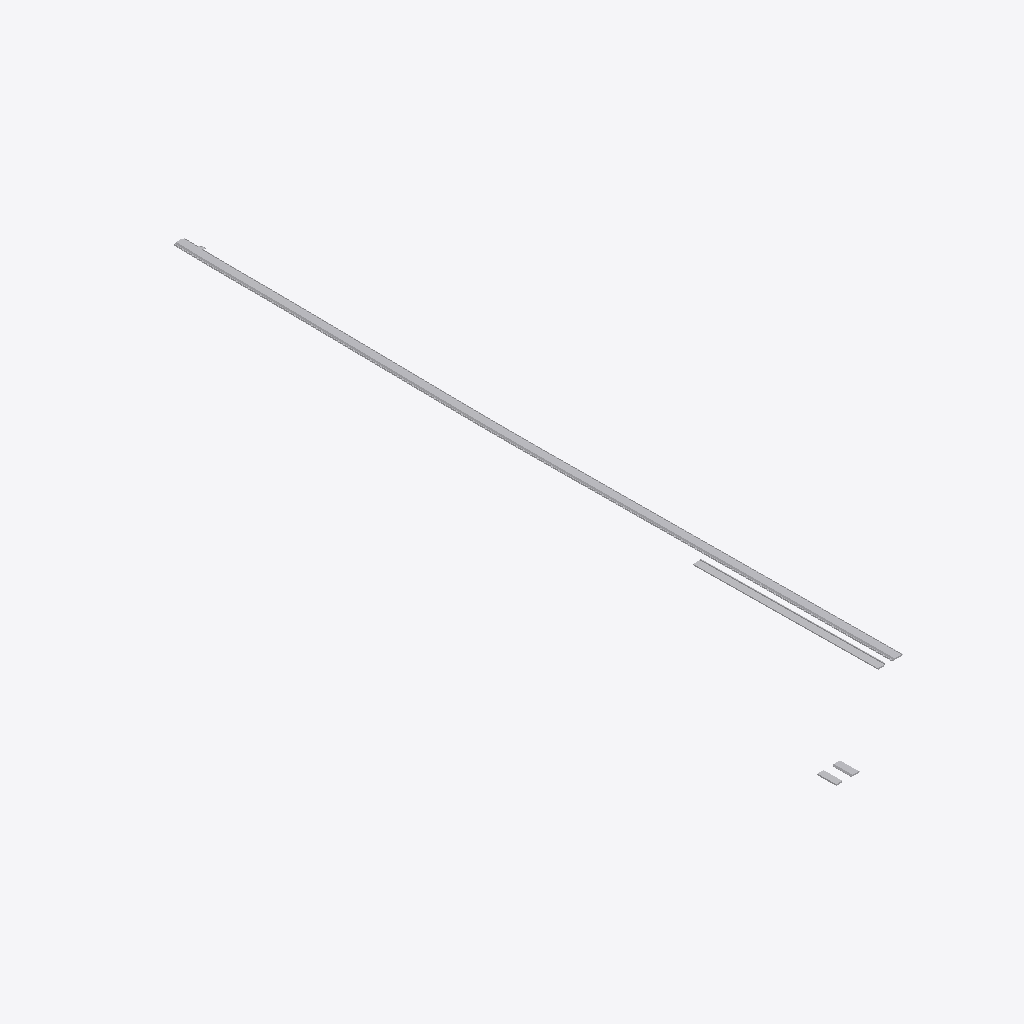
Isometric view of an IFC building model (IFC-SPF (STEP), schema IFC4X3, length unit metre), seen from the south-west, elements coloured by IFC class (only those large enough to see are counted): 13 other elements (light grey).
Extent 159.0 m × 847.5 m × 5.5 m (x, y, z). Elements (29): 16 IfcCourse, 13 IfcBuiltElement.

HEADER;
FILE_DESCRIPTION(('ViewDefinition [Alignment-basedView]'),'2;1');
FILE_NAME('C:\\Users\\a.hernandez\\OneDrive - EGIS Group\\Documents\\APPS\\Reporte-ifc-LOD','2026-03-22T22:31:36',('a.hernandez'),('EGIS'),'GeometryGymIFCcore v25.2.25.0 by Geometry Gym Pt','Autodesk - Civil 3D 2026 IfcInfra Plugin - 13.8.','None');
FILE_SCHEMA(('IFC4X3'));
ENDSEC;
DATA;
#13=IFCPROJECT('0wa231yDfCXxnarg_pvOe8',#17,'Unknown',$,$,$,$,(#103),#18);
#6=IFCSITE('1xq3Jx7v1Ei9VLtRWhcAGA',$,'UnknownName',$,$,#5,$,$,$,$,$,$,$,$);
#23=IFCSITE('3f9wg3iYH1vhDocI_Bbsw4',$,'Site',$,$,#22,$,$,$,$,$,$,$,$);
#612=IFCCOURSE('0Rkp8KVljBgBXtKCJB9ame',$,'BALASTO_SUPERESTRUCTURA_GRANULAR_e0.25m',$,$,#611,#608,'FCE3',.BALLASTBED.);
#843=IFCCOURSE('1JEpjEFeDE5QMnD0FvFcro',$,'BALASTO_SUPERESTRUCTURA_GRANULAR_e0.25m',$,$,#842,#839,'FD04',.BALLASTBED.);
#738=IFCBUILTELEMENT('2p4HolUfL34h66zwf_Ceaw',$,'CUNETA_RECTANGULAR_CONCRETO_aVar',$,$,#737,#734,'FCF5');
#633=IFCCOURSE('0KEfyktqD7rfYT4E5TipGd',$,'SUBBALASTO_SUPERESTRUCTURA_GRANULAR_e0.35m',$,'SUBBALLASTBED',#632,#629,'FCE6',.USERDEFINED.);
#696=IFCBUILTELEMENT('2nz_fwf1v0fws6sJEqIdlM',$,'CUNETA_RECTANGULAR_CONCRETO_aVar',$,$,#695,#692,'FCEF');
#717=IFCBUILTELEMENT('1s3BaiBpP0bRueoAdXoypF',$,'DUCTO_RECTANGULAR_CONCRETO_aVar',$,$,#716,#713,'FCF2');
#675=IFCBUILTELEMENT('1IE7JVYxr6buI$gVJ8v74E',$,'DUCTO_RECTANGULAR_CONCRETO_aVar',$,$,#674,#671,'FCEC');
#977=IFCBUILTELEMENT('1ur2$5sUvAKfLRpeh7HdVc',$,'DUCTO_RECTANGULAR_CONCRETO_aVar',$,$,#976,#973,'FD16');
#935=IFCBUILTELEMENT('1N9GAnO515m88BQPxtQvI5',$,'DUCTO_RECTANGULAR_CONCRETO_aVar',$,$,#934,#931,'FD10');
#1103=IFCCOURSE('3znU1$Aej19hQ_nskSqwQ8',$,'BALASTO_SUPERESTRUCTURA_GRANULAR_e0.25m',$,$,#1102,#1099,'FD28',.BALLASTBED.);
#956=IFCBUILTELEMENT('2LlveImGT1Mxq9LxKTFXB0',$,'CUNETA_RECTANGULAR_CONCRETO_aVar',$,$,#955,#952,'FD13');
#998=IFCBUILTELEMENT('3ZOXzJopD5R9tORAfQulXx',$,'CUNETA_RECTANGULAR_CONCRETO_aVar',$,$,#997,#994,'FD19');
#1250=IFCCOURSE('0VYo9Z1JP3wPJGSy525ZJd',$,'BALASTO_SUPERESTRUCTURA_GRANULAR_e0.25m',$,$,#1249,#1246,'FD49',.BALLASTBED.);
ENDSEC;
